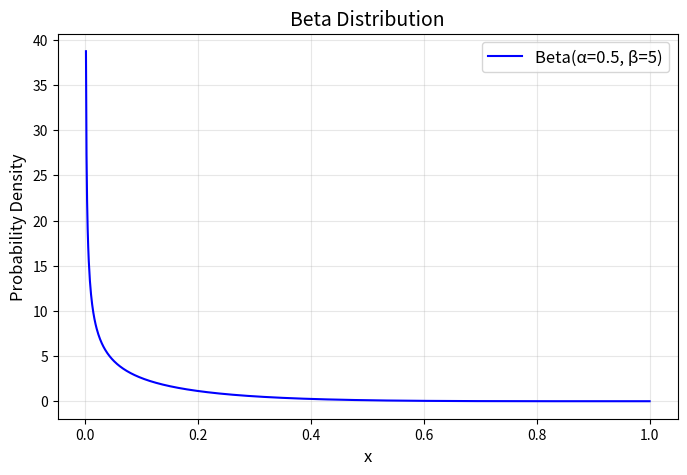

Write Python code to recreate this figure.
import numpy as np
import matplotlib.pyplot as plt
from scipy.stats import beta

def visualize_beta_distribution(a,b):
    # Parameters for the Beta distribution
    # alpha, beta_param = a, b  # Shape parameters

    # Generate x values
    x = np.linspace(0, 1, 1000)

    # Compute the Beta distribution's probability density function (PDF)
    pdf = beta.pdf(x, a, b)

    # Plot the Beta distribution
    plt.figure(figsize=(8, 5))
    plt.plot(x, pdf, label=f'Beta(α={a}, β={b})', color='blue')
    plt.title('Beta Distribution', fontsize=14)
    plt.xlabel('x', fontsize=12)
    plt.ylabel('Probability Density', fontsize=12)
    plt.legend(fontsize=12)
    plt.grid(alpha=0.3)
    plt.show()

visualize_beta_distribution(0.5,5)
